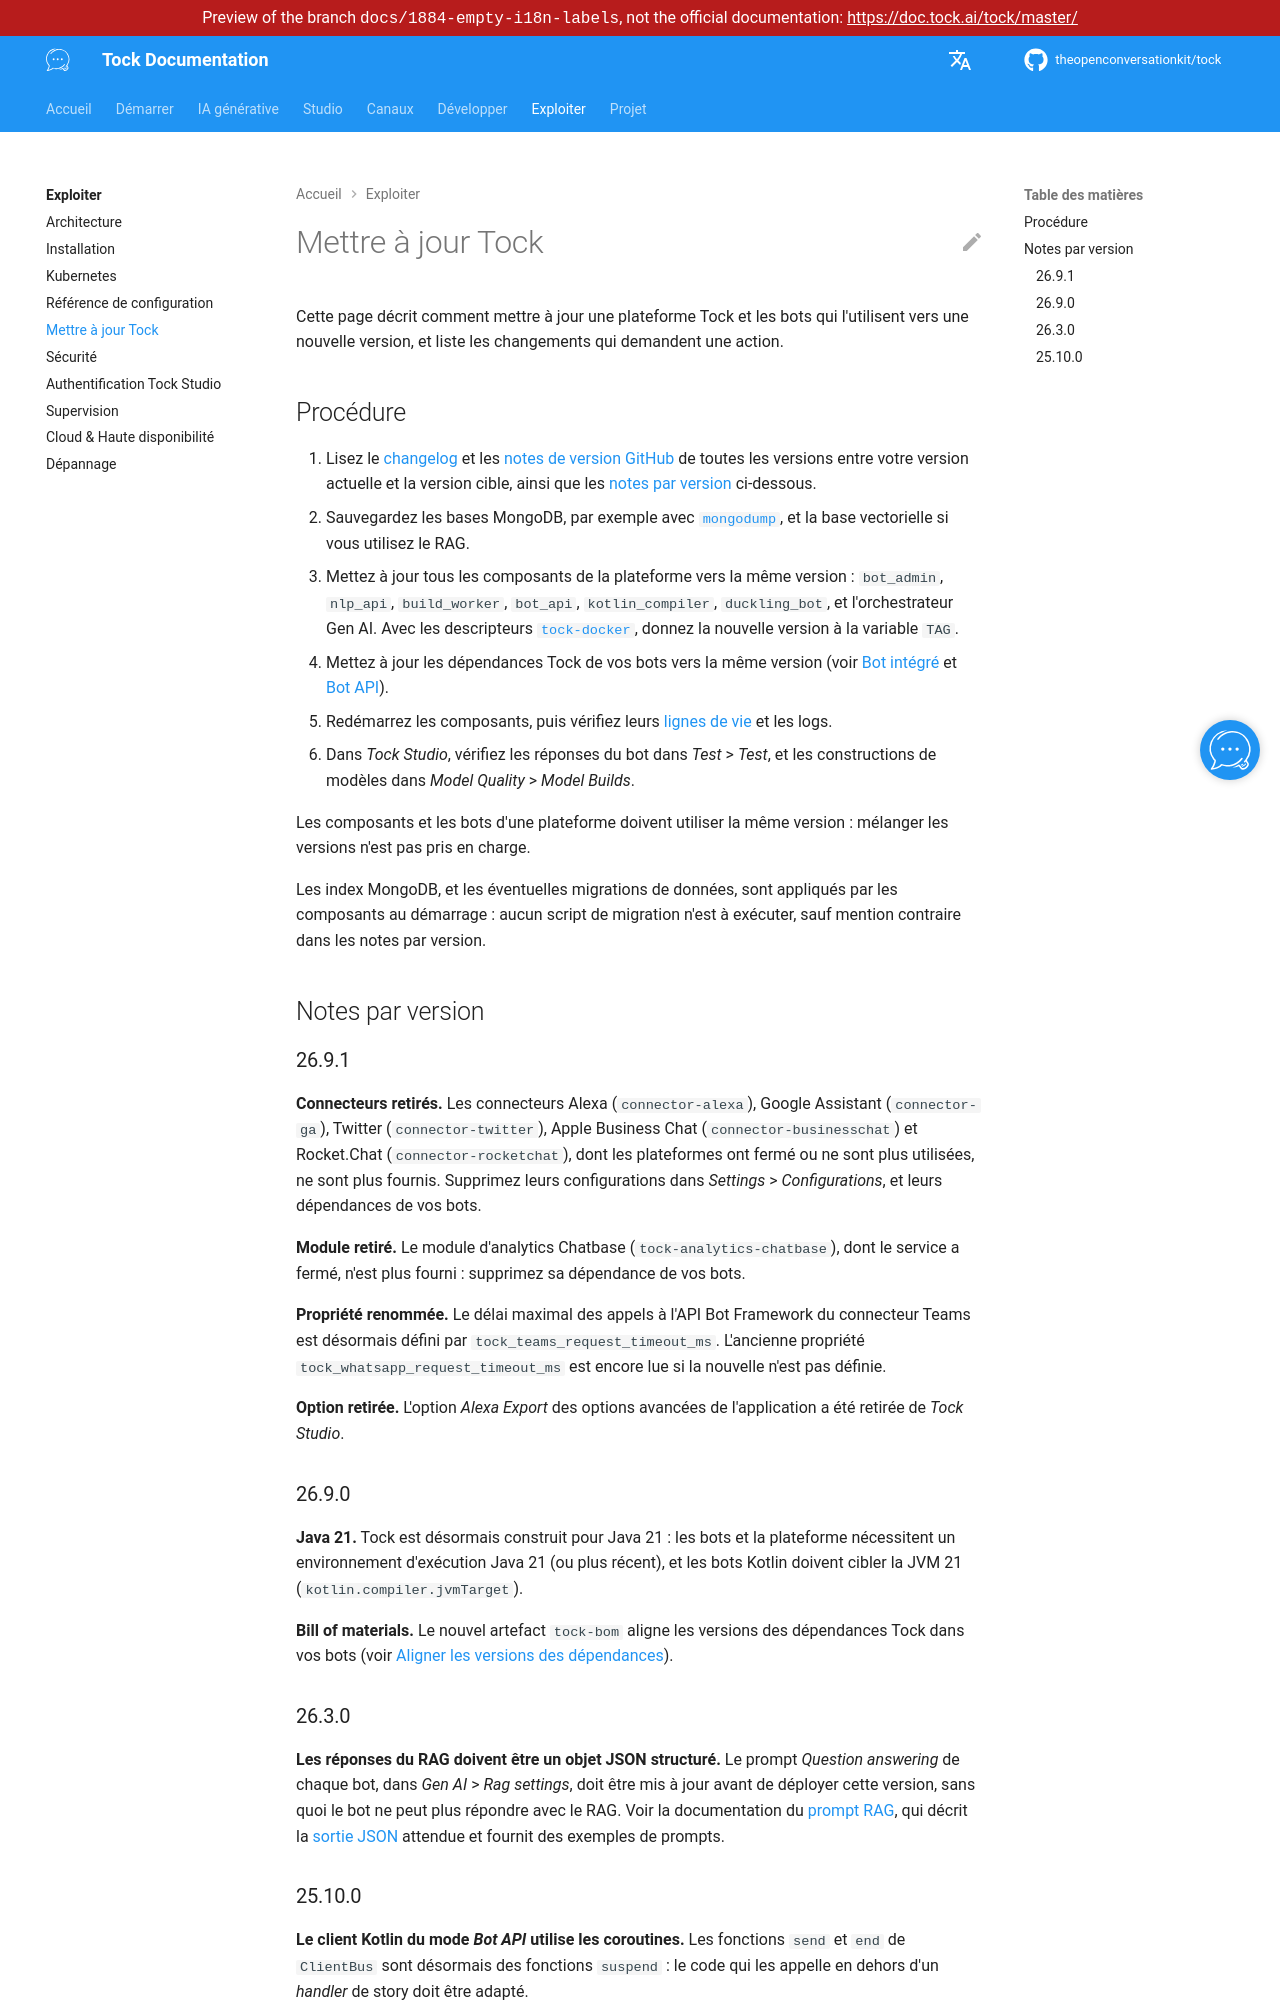

repository: theopenconversationkit/tock · page: preview/docs-1884-empty-i18n-labels/fr/operate/upgrade.html · generator: mkdocs

---
title: Mettre à jour Tock
description: "Mettre à jour une plateforme Tock et ses bots vers une nouvelle version, et les changements qui demandent une action."
---

# Mettre à jour Tock

Cette page décrit comment mettre à jour une plateforme Tock et les bots qui l'utilisent vers une nouvelle version,
et liste les changements qui demandent une action.

## Procédure

1. Lisez le [changelog](../project/changelog.md) et les [notes de version GitHub](https://github.com/theopenconversationkit/tock/releases)
   de toutes les versions entre votre version actuelle et la version cible, ainsi que les [notes par version](#notes-par-version) ci-dessous.
2. Sauvegardez les bases MongoDB, par exemple avec
   [`mongodump`](https://www.mongodb.com/docs/database-tools/mongodump/), et la base vectorielle si vous utilisez le RAG.
3. Mettez à jour tous les composants de la plateforme vers la même version : `bot_admin`, `nlp_api`, `build_worker`,
   `bot_api`, `kotlin_compiler`, `duckling_bot`, et l'orchestrateur Gen AI. Avec les descripteurs
   [`tock-docker`](https://github.com/theopenconversationkit/tock-docker), donnez la nouvelle version à la
   variable `TAG`.
4. Mettez à jour les dépendances Tock de vos bots vers la même version (voir [Bot intégré](../develop/kotlin-bot.md)
   et [Bot API](../develop/bot-api.md)).
5. Redémarrez les composants, puis vérifiez leurs [lignes de vie](supervision.md#lignes-de-vie-healthchecks) et les logs.
6. Dans _Tock Studio_, vérifiez les réponses du bot dans _Test_ > _Test_, et les constructions de modèles dans
   _Model Quality_ > _Model Builds_.

Les composants et les bots d'une plateforme doivent utiliser la même version : mélanger les versions n'est pas pris en charge.

Les index MongoDB, et les éventuelles migrations de données, sont appliqués par les composants au démarrage :
aucun script de migration n'est à exécuter, sauf mention contraire dans les notes par version.

## Notes par version

### 26.9.1

**Connecteurs retirés.** Les connecteurs Alexa (`connector-alexa`), Google Assistant (`connector-ga`), Twitter
(`connector-twitter`), Apple Business Chat (`connector-businesschat`) et Rocket.Chat (`connector-rocketchat`), dont
les plateformes ont fermé ou ne sont plus utilisées, ne sont plus fournis. Supprimez leurs configurations dans
_Settings_ > _Configurations_, et leurs dépendances de vos bots.

**Module retiré.** Le module d'analytics Chatbase (`tock-analytics-chatbase`), dont le service a fermé,
n'est plus fourni : supprimez sa dépendance de vos bots.

**Propriété renommée.** Le délai maximal des appels à l'API Bot Framework du connecteur Teams est désormais défini par
`tock_teams_request_timeout_ms`. L'ancienne propriété `tock_whatsapp_request_timeout_ms` est encore lue si la nouvelle
n'est pas définie.

**Option retirée.** L'option _Alexa Export_ des options avancées de l'application a été retirée de _Tock Studio_.

### 26.9.0

**Java 21.** Tock est désormais construit pour Java 21 : les bots et la plateforme nécessitent un environnement
d'exécution Java 21 (ou plus récent), et les bots Kotlin doivent cibler la JVM 21 (`kotlin.compiler.jvmTarget`).

**Bill of materials.** Le nouvel artefact `tock-bom` aligne les versions des dépendances Tock dans vos bots
(voir [Aligner les versions des dépendances](../develop/kotlin-bot.md#aligner-les-versions-des-dependances-avec-le-bom-tock)).

### 26.3.0

**Les réponses du RAG doivent être un objet JSON structuré.** Le prompt _Question answering_ de chaque bot, dans
_Gen AI_ > _Rag settings_, doit être mis à jour avant de déployer cette version, sans quoi le bot ne peut plus
répondre avec le RAG. Voir la documentation du [prompt RAG](../gen-ai/rag-prompt.md), qui décrit la
[sortie JSON](../gen-ai/rag-prompt-reference.md#schema-de-sortie-json) attendue et fournit des exemples de prompts.
